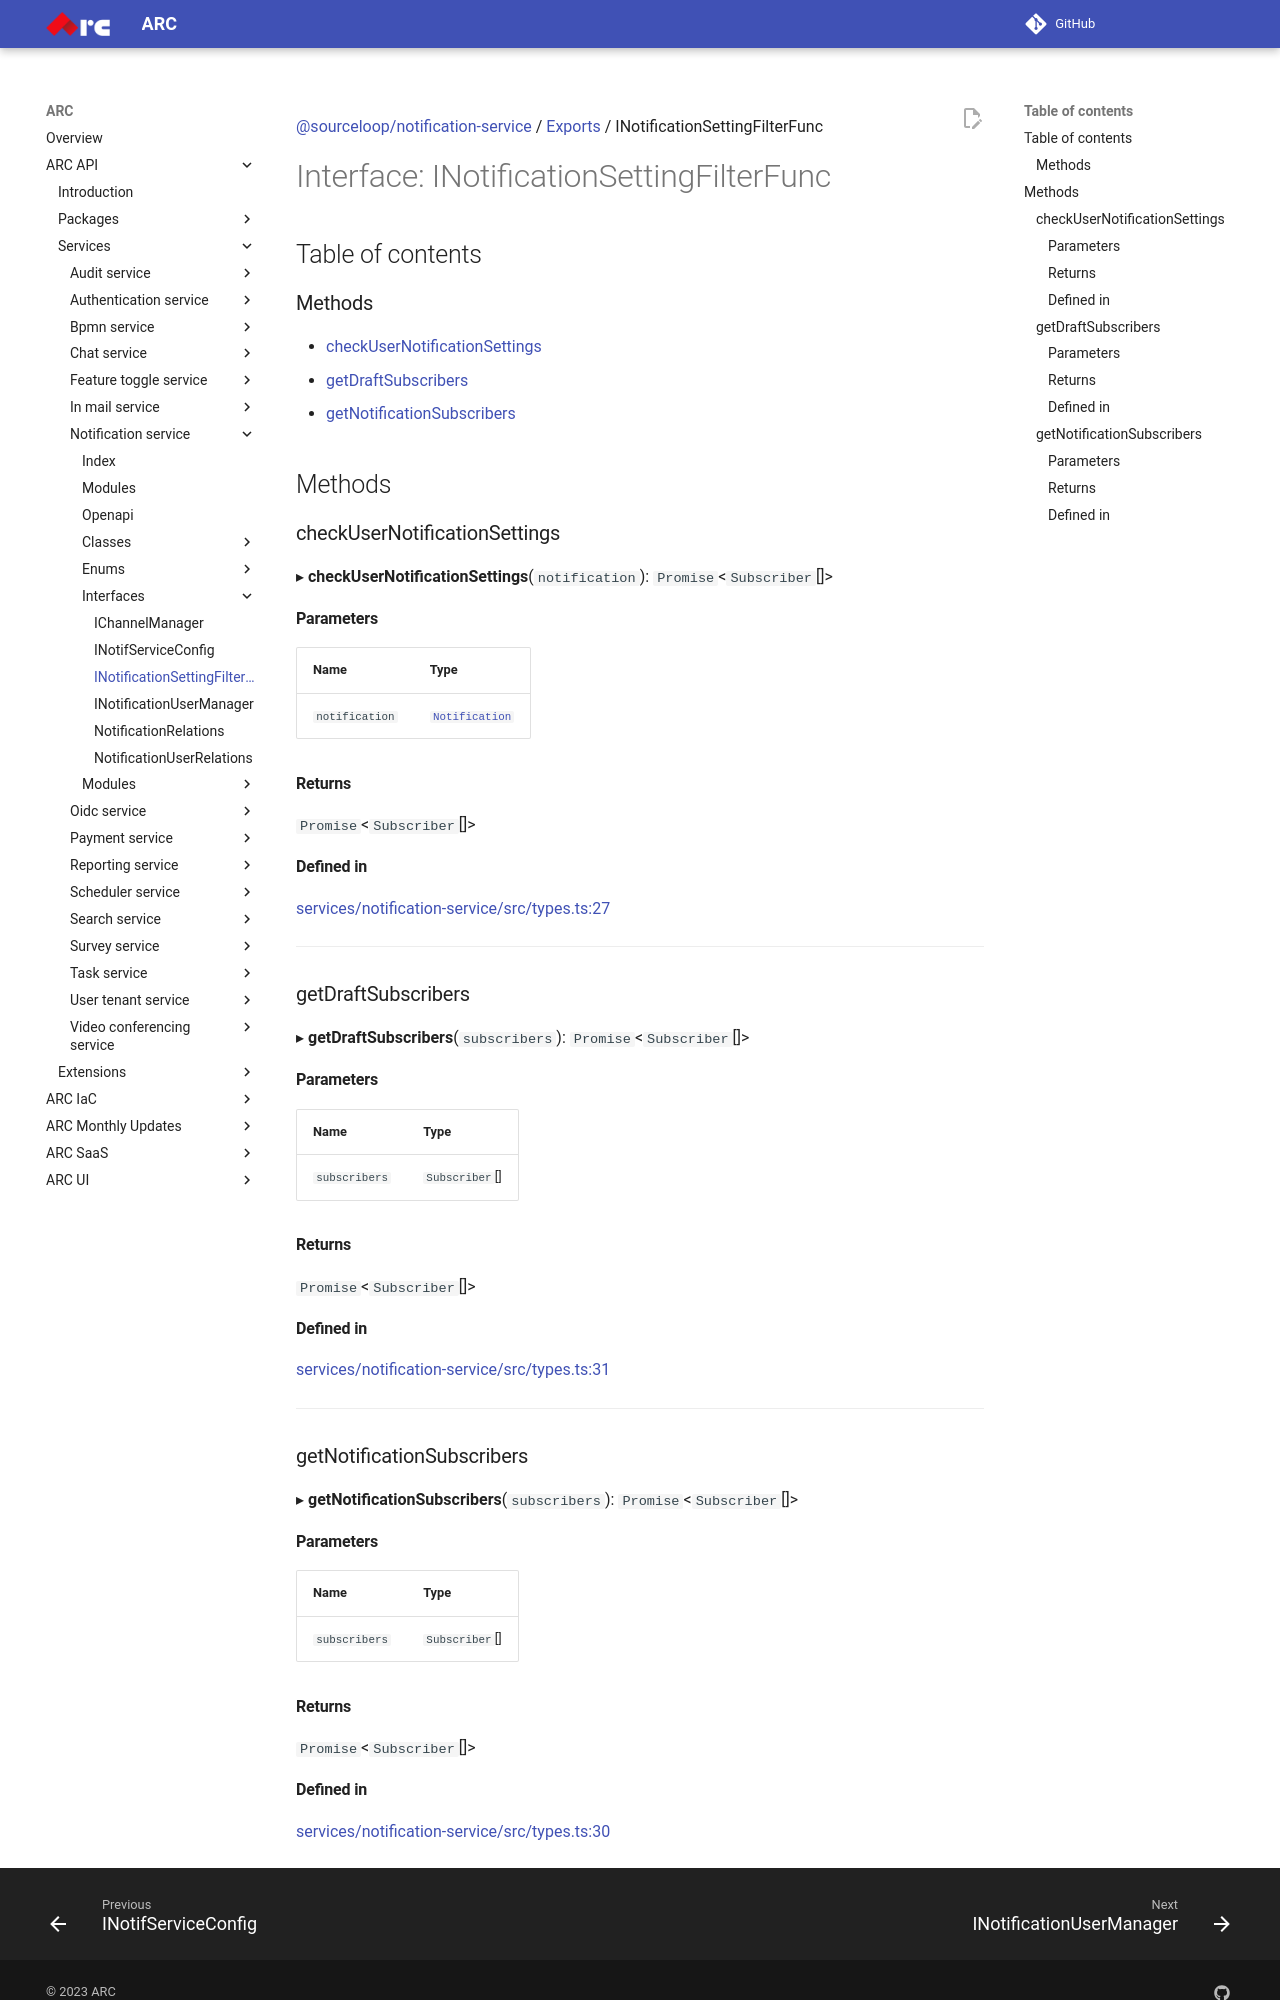

repository: sourcefuse/arc-docs · page: arc-api-docs/services/notification-service/interfaces/INotificationSettingFilterFunc/index.html · generator: mkdocs

[@sourceloop/notification-service](../README.md) / [Exports](../modules.md) / INotificationSettingFilterFunc

# Interface: INotificationSettingFilterFunc

## Table of contents

### Methods

- [checkUserNotificationSettings](INotificationSettingFilterFunc.md#checkusernotificationsettings)
- [getDraftSubscribers](INotificationSettingFilterFunc.md#getdraftsubscribers)
- [getNotificationSubscribers](INotificationSettingFilterFunc.md#getnotificationsubscribers)

## Methods

### checkUserNotificationSettings

▸ **checkUserNotificationSettings**(`notification`): `Promise`<`Subscriber`[]\>

#### Parameters

| Name | Type |
| :------ | :------ |
| `notification` | [`Notification`](../classes/Notification.md) |

#### Returns

`Promise`<`Subscriber`[]\>

#### Defined in

[services/notification-service/src/types.ts:27](https://github.com/sourcefuse/loopback4-microservice-catalog/blob/eb9d4d57/services/notification-service/src/types.ts#L27)

___

### getDraftSubscribers

▸ **getDraftSubscribers**(`subscribers`): `Promise`<`Subscriber`[]\>

#### Parameters

| Name | Type |
| :------ | :------ |
| `subscribers` | `Subscriber`[] |

#### Returns

`Promise`<`Subscriber`[]\>

#### Defined in

[services/notification-service/src/types.ts:31](https://github.com/sourcefuse/loopback4-microservice-catalog/blob/eb9d4d57/services/notification-service/src/types.ts#L31)

___

### getNotificationSubscribers

▸ **getNotificationSubscribers**(`subscribers`): `Promise`<`Subscriber`[]\>

#### Parameters

| Name | Type |
| :------ | :------ |
| `subscribers` | `Subscriber`[] |

#### Returns

`Promise`<`Subscriber`[]\>
